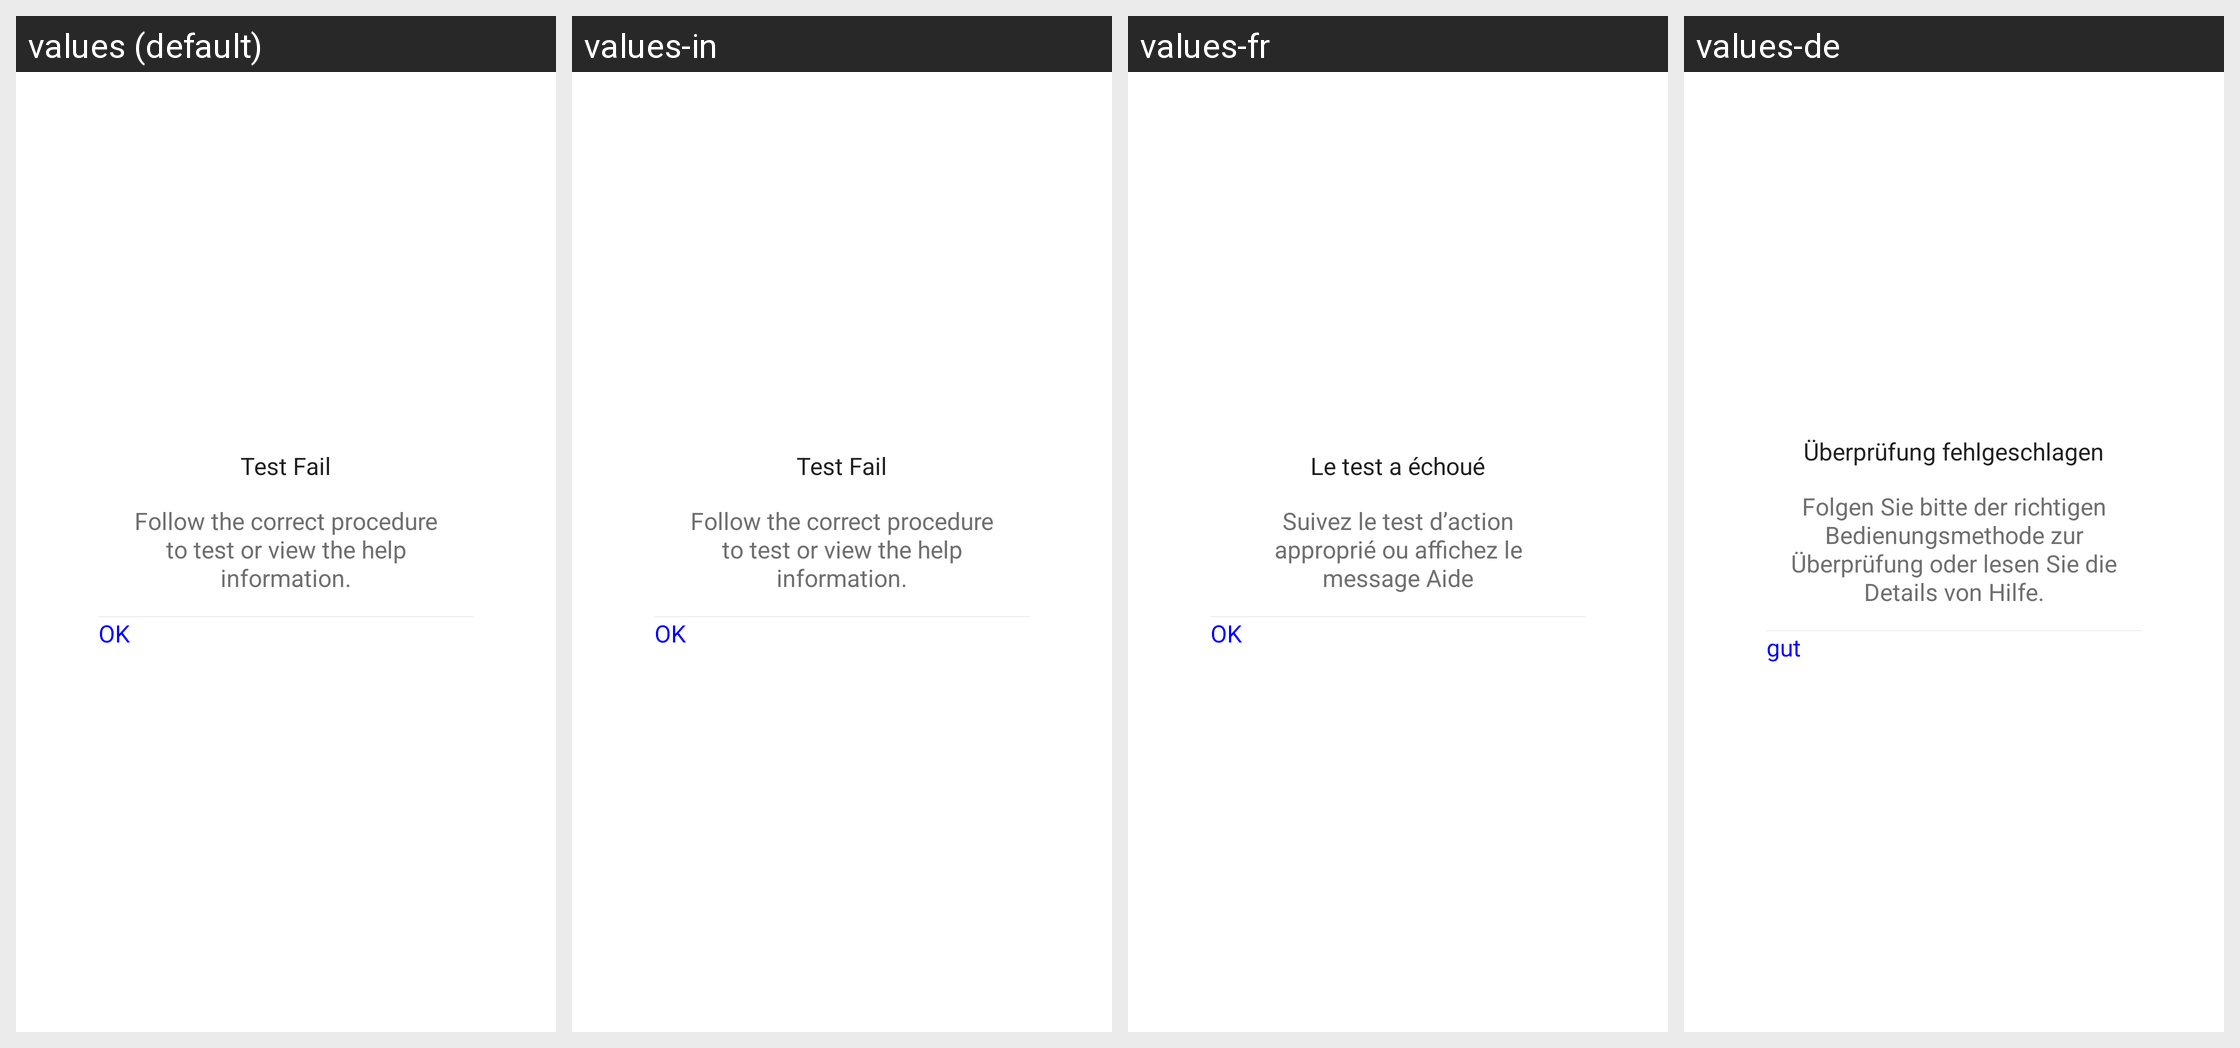

The same Android screen rendered under several of its app's locales, left to right. List the strings drawn on it with the default value and each locale's translation.
Android screen res/layout/ecg_share_dialog.xml rendered under 4 locales, left to right: values (default), values-in, values-fr, values-de. Device: Nexus 5 (rendered at 1080×1920; each locale shown at half size, 540×960, under a caption strip naming it); theme AppTheme.
Other locales in the repository, not shown: values-af, values-am, values-ar, values-az, values-be, values-bg, values-bn, values-bs, values-ca, values-cs, values-da, values-el, values-en-rGB, values-es, values-es-rUS, values-et, values-eu, values-fa, values-fi, values-fr-rCA, values-gl, values-gu, values-hi, values-hi-rIN, values-hr, values-hu, values-hy, values-is, values-it, values-iw, values-ja, values-ka, values-kk, values-km, values-kn, values-ko, values-ky, values-lo, values-lt, values-lv, values-mk, values-ml, values-mn, values-mr, values-ms, values-my, values-nb, values-ne, values-nl, values-pa, values-pl, values-pt, values-pt-rPT, values-ro, values-ru, values-si, values-sk, values-sl, values-sq, values-sr, values-sv, values-sw, values-ta, values-te, values-th, values-tl, values-tr, values-uk, values-ur, values-uz, values-vi, values-zh-rCN, values-zh-rHK, values-zh-rMO, values-zh-rTW, values-zu.
Strings drawn on this screen, with the default value and each locale's value (text and hints the layout hard-codes, and strings that could not be matched under every locale, appear in the picture but are not listed):

Body_Test_Fail
  values: Test Fail
  values-in: Test Fail
  values-fr: Le test a échoué
  values-de: Überprüfung fehlgeschlagen

Body_Test_Timeout_Tips
  values: Follow the correct procedure to test or view the help information.
  values-in: Follow the correct procedure to test or view the help information.
  values-fr: Suivez le test d’action approprié ou affichez le message Aide
  values-de: Folgen Sie bitte der richtigen Bedienungsmethode zur Überprüfung oder lesen Sie die Details von Hilfe.

hao
  values: OK
  values-in: OK
  values-fr: OK
  values-de: gut
